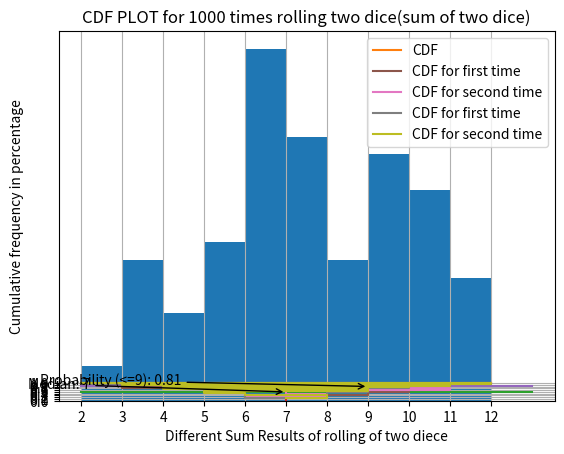

Here is the Python script that generated this plot:
import random
import numpy as np
import matplotlib.pyplot as plt
import collections
def rollDiceGetSum():
    return random.randint(1, 6) + random.randint(1, 6)
def calculateCDF(result):
    frequencyNum = collections.Counter(result).most_common()
    total = sum([frequency for (key, frequency) in frequencyNum])
    probabilityForEachNumDict = {}
    for (key, frequency) in frequencyNum:
        probabilityForEachNumDict[key] = frequency / \
                                          total
    arrayForCDFCalc = list(probabilityForEachNumDict.values())
    a = np.array(arrayForCDFCalc)
    cdfEvalDict = np.cumsum(a)
    return (list(probabilityForEachNumDict.keys()), cdfEvalDict)
def drawHistogram(sumResult):
    plt.hist(sumResult, bins=[2,3,4,5,6,7,8,9,10,11,12])
    plt.title('Histogram with frequencies of dice sum outcomes from the simulation', y=1.06)
    plt.ylabel('Frequencies')
    plt.xlabel('Different Sum Results')
    plt.xticks(np.arange(2, 13, 1))
    plt.grid('on')
    plt.show()
def drawSingleCDF(sumResult, median, probLessNnine):
    (xval, cdfval) = calculateCDF(sumResult)
    plt.title("CDF PLOT for 100 times rolling two dice(sum of two dice)")
    plt.xlabel("Different Sum Results")
    plt.ylabel("Cumulative frequency in percentage")
    plt.grid('on')
    plt.xticks(np.arange(2, 13, 1))
    plt.yticks(np.arange(0, 1.1, 0.1))
    plt.plot(xval, cdfval, drawstyle='steps-post', label='CDF')
    plt.plot((2, 13), (.5, .5))
    plt.plot((median, median), (0, .5))
    plt.annotate('Median: %d' % median, (median, .5), xytext=(0.7, 0.7), arrowprops=dict(arrowstyle='->'))
    plt.plot((2, 13), (probLessNnine, probLessNnine))
    plt.annotate('Probability (<=9): %s' % probLessNnine, (9, probLessNnine), xytext=(1, 0.9),
                 arrowprops=dict(arrowstyle='->'))
    plt.legend(loc=0)
    plt.show()
def drawDoubleCDF(result1, result2, n):
    (xval1, cdfval1) = calculateCDF(result1)
    (xval2, cdfval2) = calculateCDF(result2)
    maxDist = getMaxDistance(cdfval1, cdfval2)
    print(" The maximum pointwise distance between two CDFs for n= " + str(n)+ ", is =" + str(maxDist))
    plt.title("CDF PLOT for " + str(n) + " times rolling two dice(sum of two dice)")
    plt.xlabel("Different Sum Results of rolling of two diece")
    plt.ylabel("Cumulative frequency in percentage")
    plt.xticks(np.arange(2, 13, 1))
    plt.yticks(np.arange(0, 1.1, 0.1))
    plt.plot(xval1, cdfval1, drawstyle='steps-post', label='CDF for first time')
    plt.plot(xval2, cdfval2, drawstyle='steps-post', label='CDF for second time')
    plt.grid('on')
    plt.legend(loc=0)
    plt.show()
def rollDice(n):
    sumResult = []
    for _ in range(n):
        result = rollDiceGetSum()
        sumResult.append(result)
    sumResult = np.sort(sumResult)
    return sumResult
def getMedian(sumResult):
    a = np.array(sumResult)
    print("Median val: ", np.median(a))
    return np.median(a)
def getProbByVal(arr, val):
    gen = [x for x in arr if x<= val]
    return (len(gen)/len(arr))
def getMaxDistance(result1, result2):
    diffResult = [abs(x - y) for x, y in zip(result1, result2)]
    return max(diffResult)
def main():
    sumResult = rollDice(100)
    drawHistogram(sumResult)
    median = getMedian(sumResult)
    val = getProbByVal(sumResult, 9)
    drawSingleCDF(sumResult, median, val)
    sumResult1 = rollDice(100)
    drawDoubleCDF(sumResult, sumResult1, 100)
    result1 = rollDice(1000)
    result2 = rollDice(1000)
    drawDoubleCDF(result1, result2, 1000)
if __name__ == '__main__':
    main()
